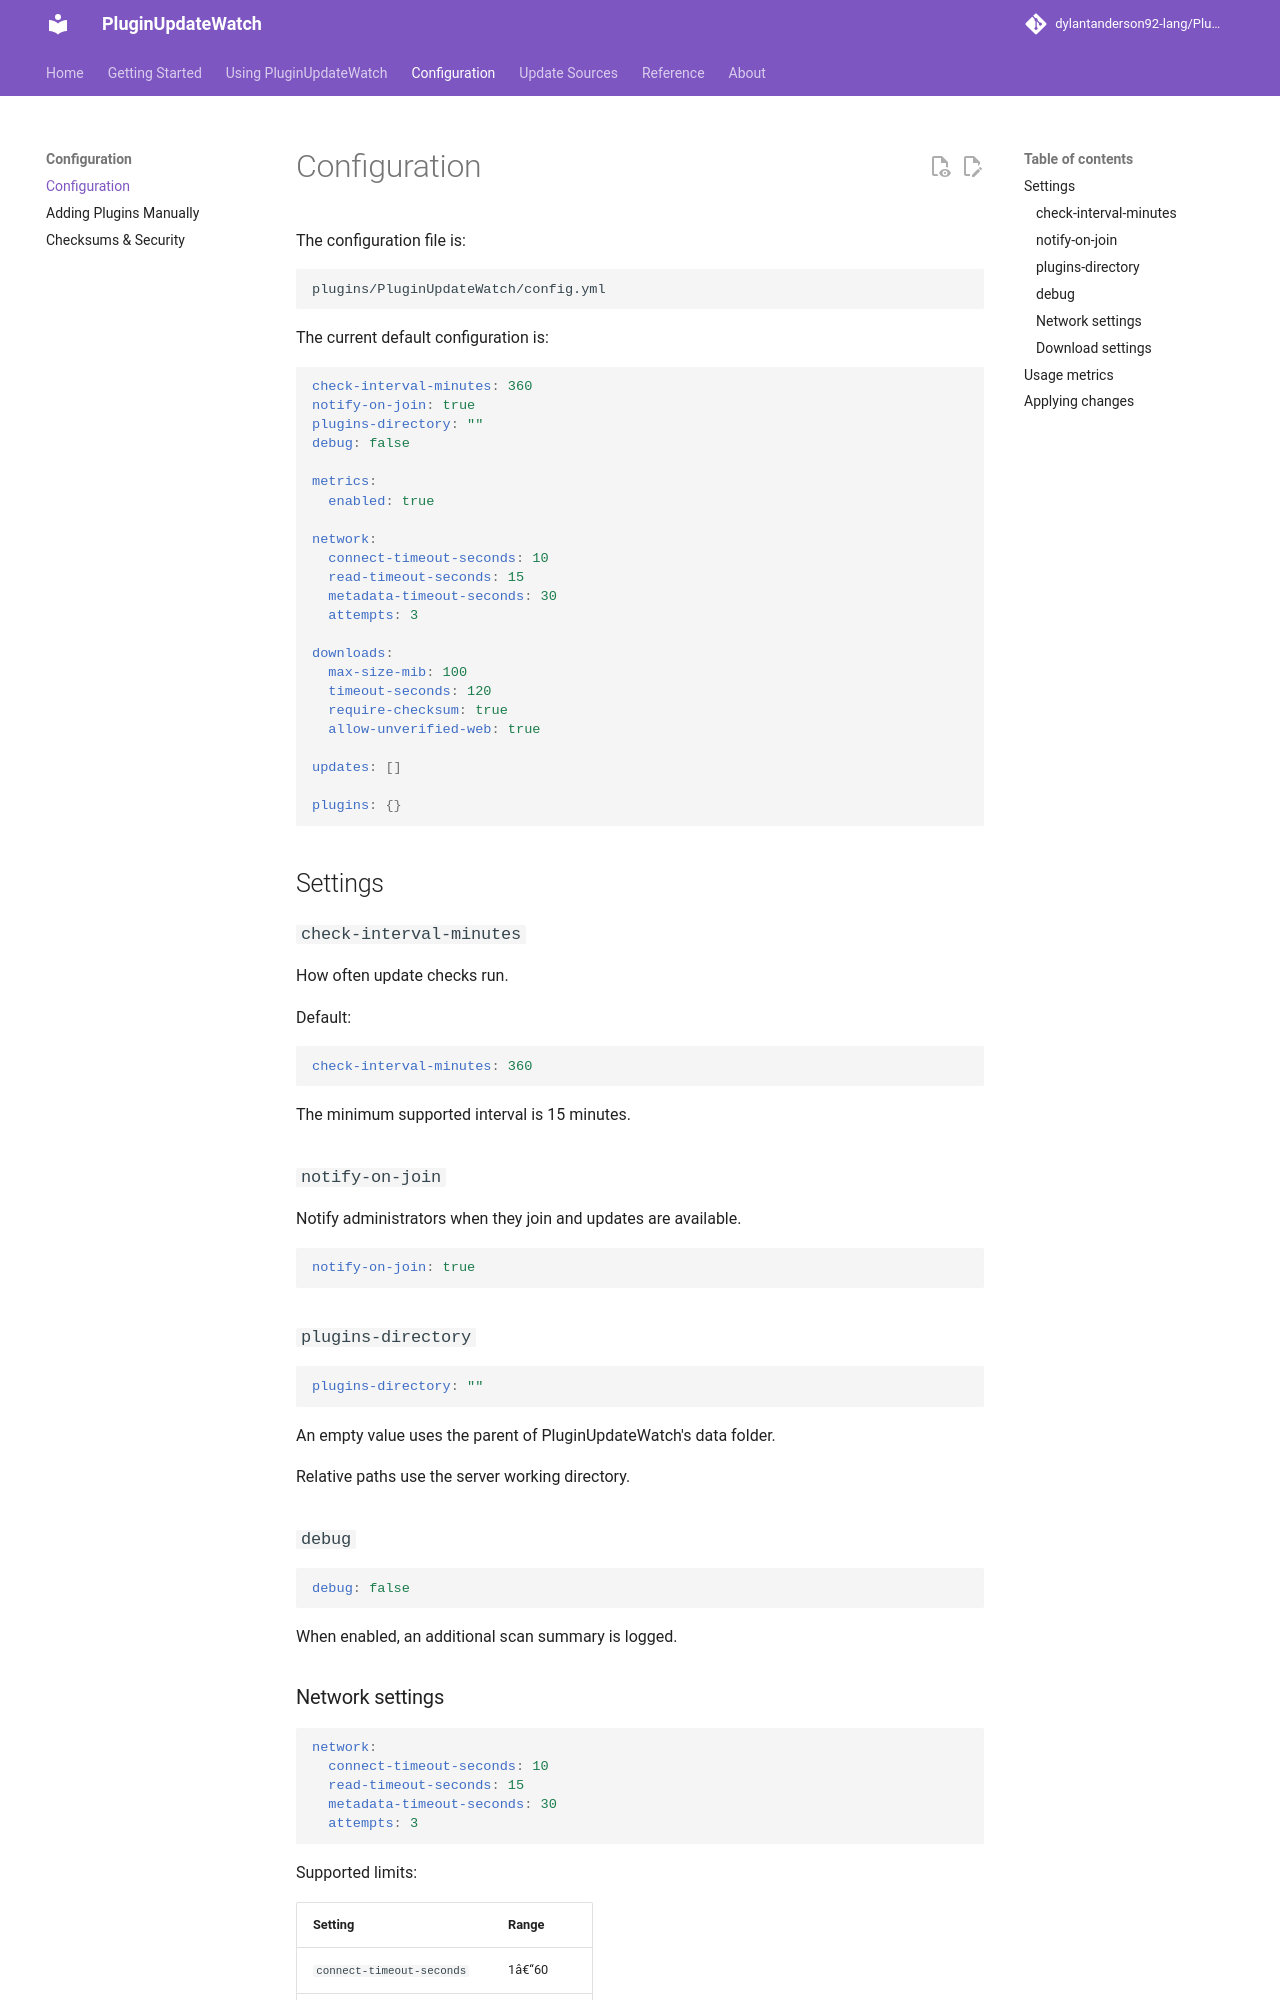

repository: dylantanderson92-lang/PluginUpdateWatch · page: configuration/index.html · generator: mkdocs

# Configuration

The configuration file is:

```text
plugins/PluginUpdateWatch/config.yml
```

The current default configuration is:

```yaml
check-interval-minutes: 360
notify-on-join: true
plugins-directory: ""
debug: false

metrics:
  enabled: true

network:
  connect-timeout-seconds: 10
  read-timeout-seconds: 15
  metadata-timeout-seconds: 30
  attempts: 3

downloads:
  max-size-mib: 100
  timeout-seconds: 120
  require-checksum: true
  allow-unverified-web: true

updates: []

plugins: {}
```

## Settings

### `check-interval-minutes`

How often update checks run.

Default:

```yaml
check-interval-minutes: 360
```

The minimum supported interval is 15 minutes.

### `notify-on-join`

Notify administrators when they join and updates are available.

```yaml
notify-on-join: true
```

### `plugins-directory`

```yaml
plugins-directory: ""
```

An empty value uses the parent of PluginUpdateWatch's data folder.

Relative paths use the server working directory.

### `debug`

```yaml
debug: false
```

When enabled, an additional scan summary is logged.

### Network settings

```yaml
network:
  connect-timeout-seconds: 10
  read-timeout-seconds: 15
  metadata-timeout-seconds: 30
  attempts: 3
```

Supported limits:

| Setting | Range |
| --- | --- |
| `connect-timeout-seconds` | 1â€“60 |
| `read-timeout-seconds` | 1â€“120 |
| `metadata-timeout-seconds` | 1â€“300 |
| `attempts` | 1â€“5 |
